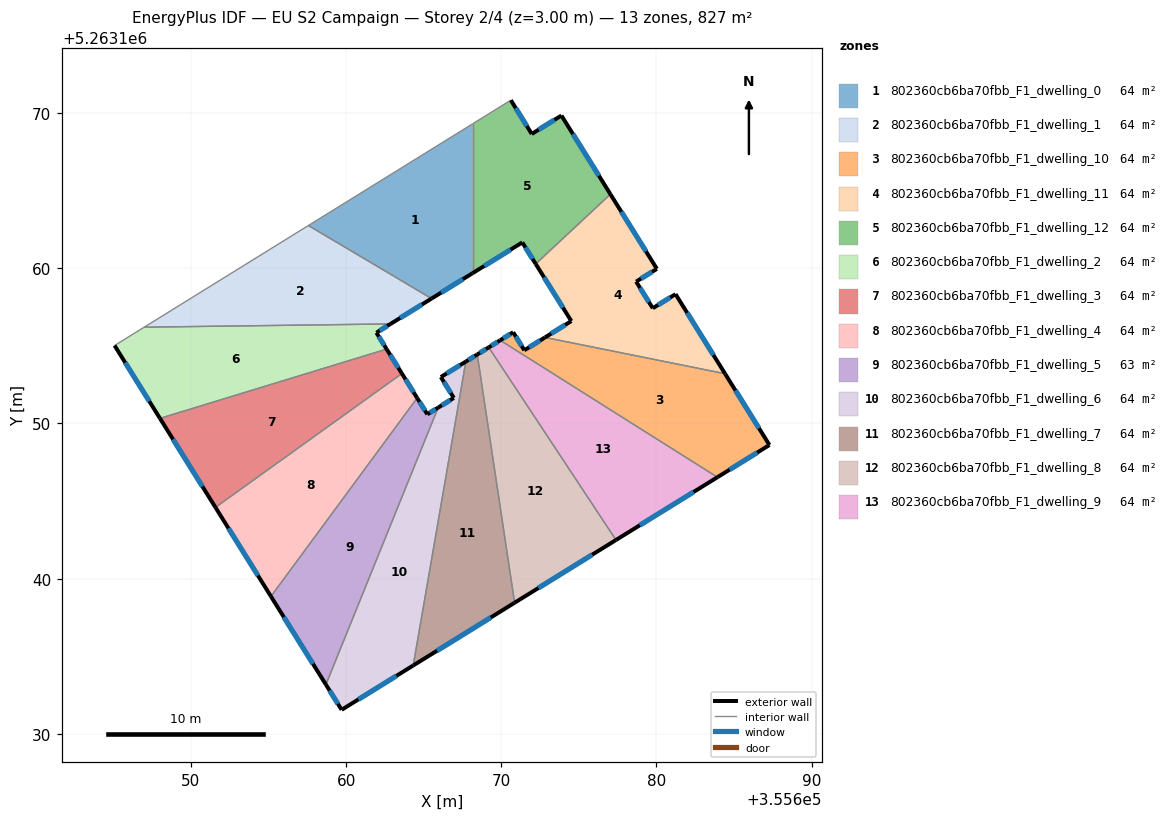
=== STOREY PLAN SPEC (per zone: floor XY polygon, exterior-wall plan segments, windows/doors) ===
zone 1: 802360cb6ba70fbb_F1_dwelling_0  (63.6 m²)
  floor: (355668.15, 5263169.31) (355668.15, 5263159.68) (355665.51, 5263158.05) (355657.57, 5263162.76)
  exterior wall: (355665.51, 5263158.05) – (355668.15, 5263159.68)  [3.1 m]
    window: (355666.13, 5263158.43) – (355667.53, 5263159.30)  [2.6 m²]
  interior walls: 3
zone 2: 802360cb6ba70fbb_F1_dwelling_1  (63.6 m²)
  floor: (355665.51, 5263158.05) (355662.86, 5263156.41) (355646.98, 5263156.20) (355657.57, 5263162.76)
  exterior wall: (355662.86, 5263156.41) – (355665.51, 5263158.05)  [3.1 m]
    window: (355663.48, 5263156.80) – (355664.88, 5263157.67)  [2.6 m²]
  interior walls: 3
zone 3: 802360cb6ba70fbb_F1_dwelling_10  (63.6 m²)
  floor: (355684.42, 5263153.21) (355687.28, 5263148.61) (355683.93, 5263146.53) (355669.93, 5263155.36) (355670.77, 5263155.88) (355671.48, 5263154.71) (355672.82, 5263155.54)
  exterior wall: (355670.77, 5263155.88) – (355669.93, 5263155.36)  [1.0 m]
    window: (355670.57, 5263155.76) – (355670.13, 5263155.48)  [0.8 m²]
  exterior wall: (355671.48, 5263154.71) – (355670.77, 5263155.88)  [1.4 m]
    window: (355671.32, 5263154.99) – (355670.93, 5263155.60)  [1.2 m²]
  exterior wall: (355672.82, 5263155.54) – (355671.48, 5263154.71)  [1.6 m]
    window: (355672.50, 5263155.35) – (355671.80, 5263154.91)  [1.3 m²]
  exterior wall: (355687.28, 5263148.61) – (355684.42, 5263153.21)  [5.4 m]
    window: (355686.61, 5263149.69) – (355685.09, 5263152.13)  [4.6 m²]
  exterior wall: (355683.93, 5263146.53) – (355687.28, 5263148.61)  [3.9 m]
    window: (355684.72, 5263147.02) – (355686.50, 5263148.12)  [3.3 m²]
  interior walls: 2
zone 4: 802360cb6ba70fbb_F1_dwelling_11  (63.6 m²)
  floor: (355680.03, 5263159.96) (355678.69, 5263159.14) (355679.76, 5263157.42) (355681.23, 5263158.33) (355684.42, 5263153.21) (355672.82, 5263155.54) (355674.51, 5263156.60) (355672.22, 5263160.28) (355677.03, 5263164.77)
  exterior wall: (355679.76, 5263157.42) – (355678.69, 5263159.14)  [2.0 m]
    window: (355679.51, 5263157.83) – (355678.94, 5263158.74)  [1.7 m²]
  exterior wall: (355681.23, 5263158.33) – (355679.76, 5263157.42)  [1.7 m]
    window: (355680.89, 5263158.12) – (355680.11, 5263157.64)  [1.5 m²]
  exterior wall: (355684.42, 5263153.21) – (355681.23, 5263158.33)  [6.0 m]
    window: (355683.67, 5263154.41) – (355681.98, 5263157.13)  [5.1 m²]
  exterior wall: (355674.51, 5263156.60) – (355672.82, 5263155.54)  [2.0 m]
    window: (355674.12, 5263156.35) – (355673.22, 5263155.79)  [1.7 m²]
  exterior wall: (355672.22, 5263160.28) – (355674.51, 5263156.60)  [4.3 m]
    window: (355672.76, 5263159.42) – (355673.97, 5263157.46)  [3.7 m²]
  exterior wall: (355680.03, 5263159.96) – (355677.03, 5263164.77)  [5.7 m]
    window: (355679.33, 5263161.09) – (355677.74, 5263163.64)  [4.8 m²]
  exterior wall: (355678.69, 5263159.14) – (355680.03, 5263159.96)  [1.6 m]
    window: (355679.01, 5263159.33) – (355679.71, 5263159.77)  [1.3 m²]
  interior walls: 2
zone 5: 802360cb6ba70fbb_F1_dwelling_12  (63.6 m²)
  floor: (355673.88, 5263169.84) (355677.03, 5263164.77) (355672.22, 5263160.28) (355671.35, 5263161.67) (355668.15, 5263159.68) (355668.15, 5263169.31) (355670.62, 5263170.84) (355671.96, 5263168.66)
  exterior wall: (355671.35, 5263161.67) – (355672.22, 5263160.28)  [1.6 m]
    window: (355671.56, 5263161.34) – (355672.02, 5263160.61)  [1.4 m²]
  exterior wall: (355668.15, 5263159.68) – (355671.35, 5263161.67)  [3.8 m]
    window: (355668.90, 5263160.15) – (355670.60, 5263161.20)  [3.2 m²]
  exterior wall: (355671.96, 5263168.66) – (355670.62, 5263170.84)  [2.6 m]
    window: (355671.65, 5263169.17) – (355670.93, 5263170.33)  [2.2 m²]
  exterior wall: (355673.88, 5263169.84) – (355671.96, 5263168.66)  [2.3 m]
    window: (355673.43, 5263169.57) – (355672.41, 5263168.94)  [1.9 m²]
  exterior wall: (355677.03, 5263164.77) – (355673.88, 5263169.84)  [6.0 m]
    window: (355676.29, 5263165.96) – (355674.62, 5263168.65)  [5.0 m²]
  interior walls: 3
zone 6: 802360cb6ba70fbb_F1_dwelling_2  (63.6 m²)
  floor: (355662.86, 5263156.41) (355661.95, 5263155.85) (355662.61, 5263154.79) (355648.00, 5263150.33) (355645.07, 5263155.02) (355646.98, 5263156.20)
  exterior wall: (355661.95, 5263155.85) – (355662.86, 5263156.41)  [1.1 m]
    window: (355662.16, 5263155.98) – (355662.65, 5263156.28)  [0.9 m²]
  exterior wall: (355662.61, 5263154.79) – (355661.95, 5263155.85)  [1.2 m]
    window: (355662.46, 5263155.04) – (355662.10, 5263155.60)  [1.1 m²]
  exterior wall: (355645.07, 5263155.02) – (355648.00, 5263150.33)  [5.5 m]
    window: (355645.76, 5263153.92) – (355647.31, 5263151.43)  [4.7 m²]
  interior walls: 3
zone 7: 802360cb6ba70fbb_F1_dwelling_3  (63.6 m²)
  floor: (355662.61, 5263154.79) (355663.59, 5263153.22) (355651.58, 5263144.59) (355648.00, 5263150.33)
  exterior wall: (355663.59, 5263153.22) – (355662.61, 5263154.79)  [1.9 m]
    window: (355663.36, 5263153.59) – (355662.84, 5263154.42)  [1.6 m²]
  exterior wall: (355648.00, 5263150.33) – (355651.58, 5263144.59)  [6.8 m]
    window: (355648.84, 5263148.98) – (355650.74, 5263145.94)  [5.7 m²]
  interior walls: 2
zone 8: 802360cb6ba70fbb_F1_dwelling_4  (63.6 m²)
  floor: (355663.59, 5263153.22) (355664.58, 5263151.64) (355655.15, 5263138.85) (355651.58, 5263144.59)
  exterior wall: (355664.58, 5263151.64) – (355663.59, 5263153.22)  [1.9 m]
    window: (355664.35, 5263152.01) – (355663.82, 5263152.85)  [1.6 m²]
  exterior wall: (355651.58, 5263144.59) – (355655.15, 5263138.85)  [6.8 m]
    window: (355652.42, 5263143.24) – (355654.31, 5263140.20)  [5.7 m²]
  interior walls: 2
zone 9: 802360cb6ba70fbb_F1_dwelling_5  (63.3 m²)
  floor: (355665.93, 5263151.02) (355658.70, 5263133.17) (355655.15, 5263138.85) (355664.58, 5263151.64) (355665.23, 5263150.59)
  exterior wall: (355665.23, 5263150.59) – (355664.58, 5263151.64)  [1.2 m]
    window: (355665.08, 5263150.84) – (355664.73, 5263151.39)  [1.0 m²]
  exterior wall: (355665.93, 5263151.02) – (355665.23, 5263150.59)  [0.8 m]
    window: (355665.77, 5263150.92) – (355665.40, 5263150.69)  [0.7 m²]
  exterior wall: (355655.15, 5263138.85) – (355658.70, 5263133.17)  [6.7 m]
    window: (355655.98, 5263137.52) – (355657.86, 5263134.50)  [5.7 m²]
  interior walls: 2
zone 10: 802360cb6ba70fbb_F1_dwelling_6  (64.0 m²)
  floor: (355667.71, 5263153.99) (355664.32, 5263134.40) (355659.71, 5263131.54) (355658.70, 5263133.17) (355665.93, 5263151.02) (355666.94, 5263151.65) (355666.11, 5263152.99)
  exterior wall: (355666.94, 5263151.65) – (355665.93, 5263151.02)  [1.2 m]
    window: (355666.70, 5263151.50) – (355666.17, 5263151.17)  [1.0 m²]
  exterior wall: (355666.11, 5263152.99) – (355666.94, 5263151.65)  [1.6 m]
    window: (355666.30, 5263152.67) – (355666.74, 5263151.96)  [1.3 m²]
  exterior wall: (355667.71, 5263153.99) – (355666.11, 5263152.99)  [1.9 m]
    window: (355667.34, 5263153.75) – (355666.48, 5263153.22)  [1.6 m²]
  exterior wall: (355659.71, 5263131.54) – (355664.32, 5263134.40)  [5.4 m]
    window: (355660.79, 5263132.21) – (355663.24, 5263133.73)  [4.6 m²]
  exterior wall: (355658.70, 5263133.17) – (355659.71, 5263131.54)  [1.9 m]
    window: (355658.93, 5263132.79) – (355659.47, 5263131.92)  [1.6 m²]
  interior walls: 2
zone 11: 802360cb6ba70fbb_F1_dwelling_7  (63.6 m²)
  floor: (355668.45, 5263154.44) (355670.86, 5263138.44) (355664.32, 5263134.40) (355667.71, 5263153.99)
  exterior wall: (355668.45, 5263154.44) – (355667.71, 5263153.99)  [0.9 m]
    window: (355668.28, 5263154.34) – (355667.89, 5263154.09)  [0.7 m²]
  exterior wall: (355664.32, 5263134.40) – (355670.86, 5263138.44)  [7.7 m]
    window: (355665.86, 5263135.35) – (355669.32, 5263137.49)  [6.5 m²]
  interior walls: 2
zone 12: 802360cb6ba70fbb_F1_dwelling_8  (63.6 m²)
  floor: (355669.19, 5263154.90) (355677.39, 5263142.49) (355670.86, 5263138.44) (355668.45, 5263154.44)
  exterior wall: (355669.19, 5263154.90) – (355668.45, 5263154.44)  [0.9 m]
    window: (355669.02, 5263154.79) – (355668.63, 5263154.55)  [0.7 m²]
  exterior wall: (355670.86, 5263138.44) – (355677.39, 5263142.49)  [7.7 m]
    window: (355672.39, 5263139.39) – (355675.86, 5263141.54)  [6.5 m²]
  interior walls: 2
zone 13: 802360cb6ba70fbb_F1_dwelling_9  (63.6 m²)
  floor: (355683.93, 5263146.53) (355677.39, 5263142.49) (355669.19, 5263154.90) (355669.93, 5263155.36)
  exterior wall: (355669.93, 5263155.36) – (355669.19, 5263154.90)  [0.9 m]
    window: (355669.76, 5263155.25) – (355669.36, 5263155.01)  [0.7 m²]
  exterior wall: (355677.39, 5263142.49) – (355683.93, 5263146.53)  [7.7 m]
    window: (355678.93, 5263143.44) – (355682.39, 5263145.58)  [6.5 m²]
  interior walls: 2

=== DERIVED (storey summary) ===
Building: EU S2 Campaign
Storey: 2 of 4  (floor level z = 3.00 m)
Storey gross floor area: 826.9 m²
Zones on this storey: 13
  - 802360cb6ba70fbb_F1_dwelling_0: floor 63.6 m²; exterior wall 3.1 m (9.3 m²); 1 window(s) 2.6 m²; WWR 28.1%
  - 802360cb6ba70fbb_F1_dwelling_1: floor 63.6 m²; exterior wall 3.1 m (9.3 m²); 1 window(s) 2.6 m²; WWR 28.1%
  - 802360cb6ba70fbb_F1_dwelling_10: floor 63.6 m²; exterior wall 13.3 m (39.8 m²); 5 window(s) 11.2 m²; WWR 28.1%
  - 802360cb6ba70fbb_F1_dwelling_11: floor 63.6 m²; exterior wall 23.4 m (70.1 m²); 7 window(s) 19.7 m²; WWR 28.1%
  - 802360cb6ba70fbb_F1_dwelling_12: floor 63.6 m²; exterior wall 16.2 m (48.6 m²); 5 window(s) 13.7 m²; WWR 28.1%
  - 802360cb6ba70fbb_F1_dwelling_2: floor 63.6 m²; exterior wall 7.9 m (23.6 m²); 3 window(s) 6.6 m²; WWR 28.1%
  - 802360cb6ba70fbb_F1_dwelling_3: floor 63.6 m²; exterior wall 8.6 m (25.9 m²); 2 window(s) 7.3 m²; WWR 28.1%
  - 802360cb6ba70fbb_F1_dwelling_4: floor 63.6 m²; exterior wall 8.6 m (25.9 m²); 2 window(s) 7.3 m²; WWR 28.1%
  - 802360cb6ba70fbb_F1_dwelling_5: floor 63.3 m²; exterior wall 8.8 m (26.3 m²); 3 window(s) 7.4 m²; WWR 28.1%
  - 802360cb6ba70fbb_F1_dwelling_6: floor 64.0 m²; exterior wall 12.0 m (36.0 m²); 5 window(s) 10.1 m²; WWR 28.1%
  - 802360cb6ba70fbb_F1_dwelling_7: floor 63.6 m²; exterior wall 8.6 m (25.7 m²); 2 window(s) 7.2 m²; WWR 28.1%
  - 802360cb6ba70fbb_F1_dwelling_8: floor 63.6 m²; exterior wall 8.6 m (25.7 m²); 2 window(s) 7.2 m²; WWR 28.1%
  - 802360cb6ba70fbb_F1_dwelling_9: floor 63.6 m²; exterior wall 8.6 m (25.7 m²); 2 window(s) 7.2 m²; WWR 28.1%
Zone adjacency (shared interzone walls):
  - 802360cb6ba70fbb_F1_dwelling_0 ↔ 802360cb6ba70fbb_F1_dwelling_1
  - 802360cb6ba70fbb_F1_dwelling_0 ↔ 802360cb6ba70fbb_F1_dwelling_12
  - 802360cb6ba70fbb_F1_dwelling_1 ↔ 802360cb6ba70fbb_F1_dwelling_2
  - 802360cb6ba70fbb_F1_dwelling_10 ↔ 802360cb6ba70fbb_F1_dwelling_11
  - 802360cb6ba70fbb_F1_dwelling_10 ↔ 802360cb6ba70fbb_F1_dwelling_9
  - 802360cb6ba70fbb_F1_dwelling_11 ↔ 802360cb6ba70fbb_F1_dwelling_12
  - 802360cb6ba70fbb_F1_dwelling_2 ↔ 802360cb6ba70fbb_F1_dwelling_3
  - 802360cb6ba70fbb_F1_dwelling_3 ↔ 802360cb6ba70fbb_F1_dwelling_4
  - 802360cb6ba70fbb_F1_dwelling_4 ↔ 802360cb6ba70fbb_F1_dwelling_5
  - 802360cb6ba70fbb_F1_dwelling_5 ↔ 802360cb6ba70fbb_F1_dwelling_6
  - 802360cb6ba70fbb_F1_dwelling_6 ↔ 802360cb6ba70fbb_F1_dwelling_7
  - 802360cb6ba70fbb_F1_dwelling_7 ↔ 802360cb6ba70fbb_F1_dwelling_8
  - 802360cb6ba70fbb_F1_dwelling_8 ↔ 802360cb6ba70fbb_F1_dwelling_9